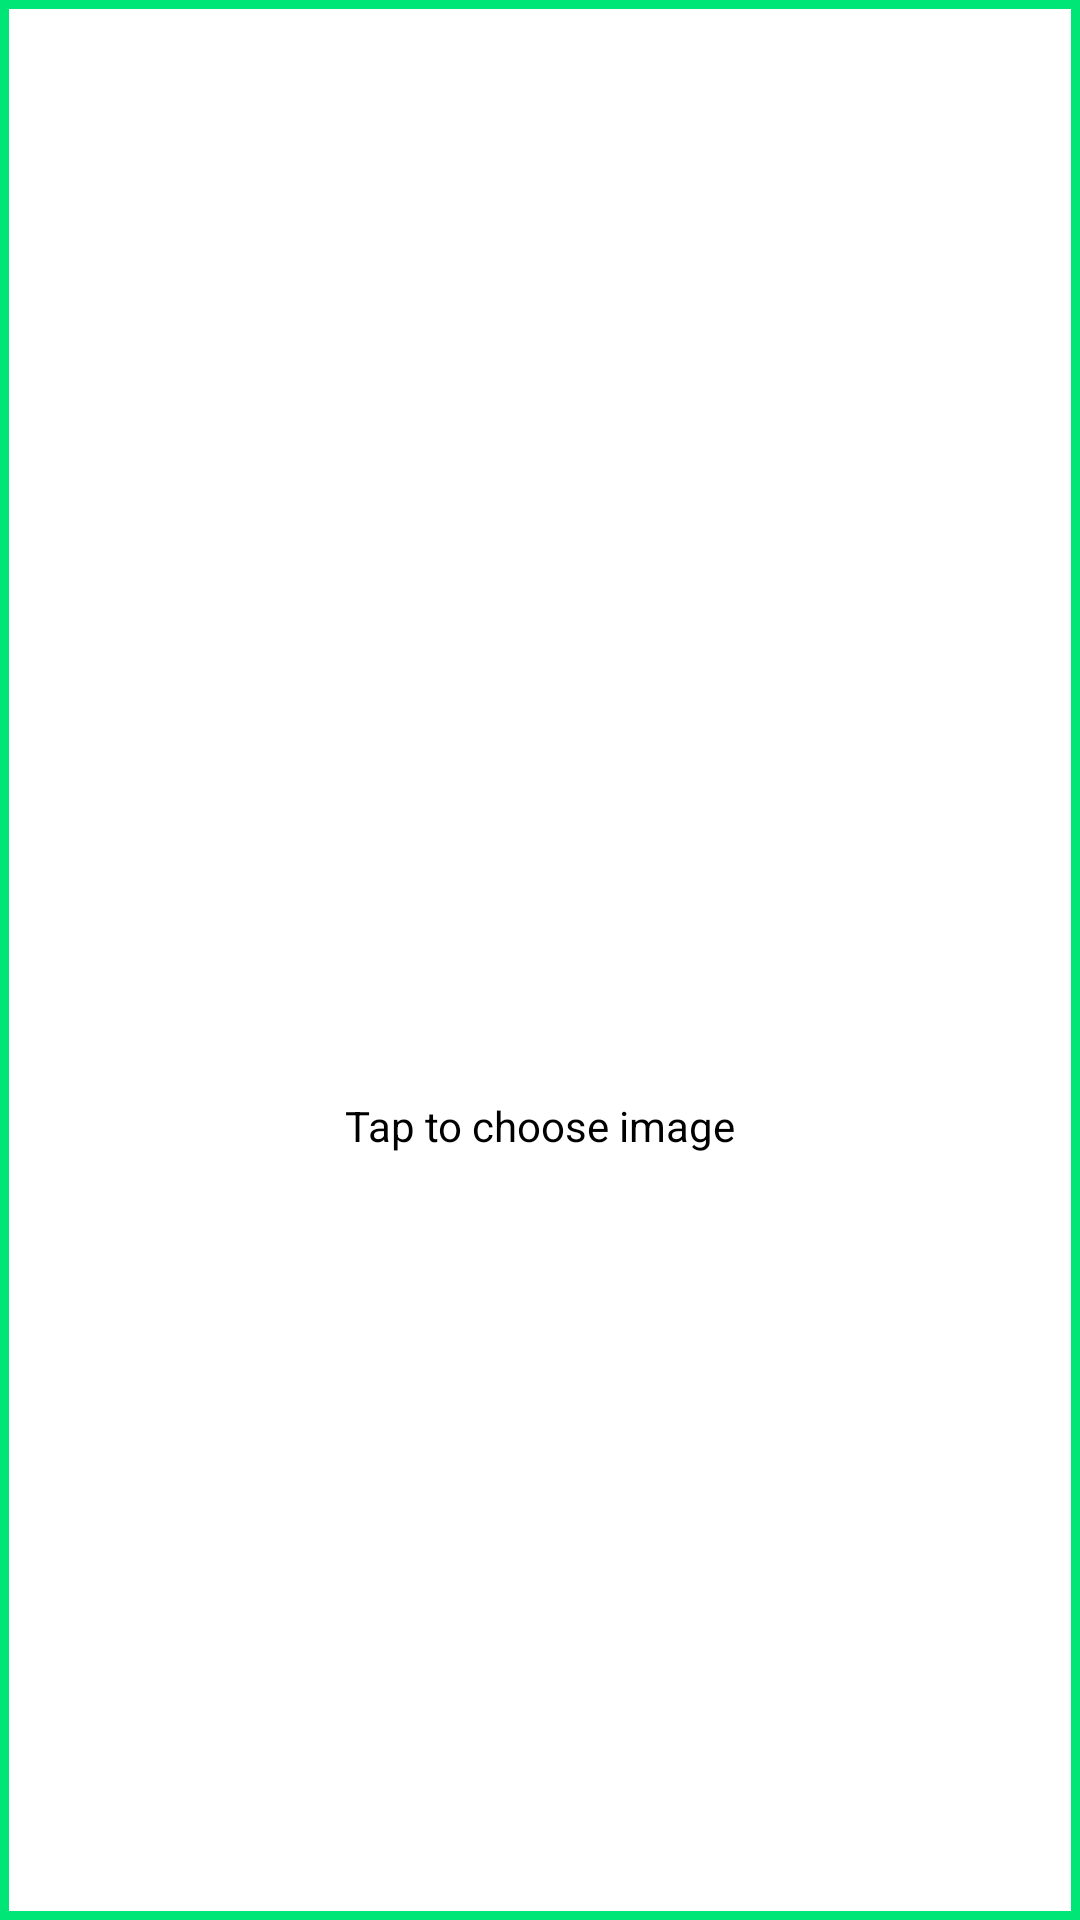

The Android layout XML behind this screen, and the referenced resources:
<!-- AndroidManifest.xml: application theme Theme.BackgroundRemover -->
<!-- res/layout/choose_image_inc.xml -->
<?xml version="1.0" encoding="utf-8"?>
<androidx.constraintlayout.widget.ConstraintLayout xmlns:android="http://schemas.android.com/apk/res/android"
    xmlns:app="http://schemas.android.com/apk/res-auto"
    android:layout_width="match_parent"
    android:layout_height="300dp"
    android:background="@drawable/blank_view_border">

<LinearLayout
        android:id="@+id/i_choose_image"
        android:layout_width="wrap_content"
        android:layout_height="wrap_content"
        android:orientation="vertical"
        app:layout_constraintEnd_toEndOf="parent"
        app:layout_constraintStart_toStartOf="parent"
        app:layout_constraintTop_toTopOf="parent"
        app:layout_constraintBottom_toBottomOf="parent">
    <ImageView
            android:id="@+id/iv_photo"
            android:layout_width="100dp"
            android:layout_height="100dp"
            android:src="@drawable/ic_picture"
            android:tint="?attr/colorAccent"
            android:layout_gravity="center"/>

    <TextView
            android:layout_width="wrap_content"
            android:layout_height="wrap_content"
            android:layout_marginTop="10dp"
            android:text="@string/message_tap_to_choose_image"
            app:layout_constraintEnd_toEndOf="@id/iv_photo"
            app:layout_constraintStart_toStartOf="@id/iv_photo"
            app:layout_constraintTop_toBottomOf="@id/iv_photo" />
</LinearLayout>


</androidx.constraintlayout.widget.ConstraintLayout>
<!-- resources referenced by this layout -->
<resources>
  <!-- drawable blank_view_border (drawable) -->
  <?xml version="1.0" encoding="utf-8"?>
  <shape xmlns:android="http://schemas.android.com/apk/res/android"
          android:shape="rectangle">
      <stroke
              android:width="3dp"
              android:color="?attr/colorPrimary" />
  </shape>
  <string name="message_tap_to_choose_image">Tap to choose image</string>
  <style name="Theme.BackgroundRemover" parent="Theme.MaterialComponents.DayNight.DarkActionBar">
          
          <item name="colorPrimary">@color/green</item>
          <item name="colorPrimaryDark">@color/greenDark</item>
          <item name="android:colorPressedHighlight">@color/greenLight</item>
          <item name="colorAccent">@color/goldDark</item>
          <item name="android:textColor">@color/black</item>
          <item name="itemTextColor">@color/black</item>
          <item name="alertDialogTheme">@style/CustomAlertDialog</item>
          
      </style>
  <color name="green">#00e676</color>
  <color name="greenDark">#00552b</color>
  <color name="greenLight">#9effd8</color>
  <color name="goldDark">#c6a700</color>
  <color name="black">#000000</color>
  <style name="CustomAlertDialog" parent="ThemeOverlay.MaterialComponents.MaterialAlertDialog">
          
          
          <item name="android:textColor">#fdd835</item>
      </style>
</resources>
